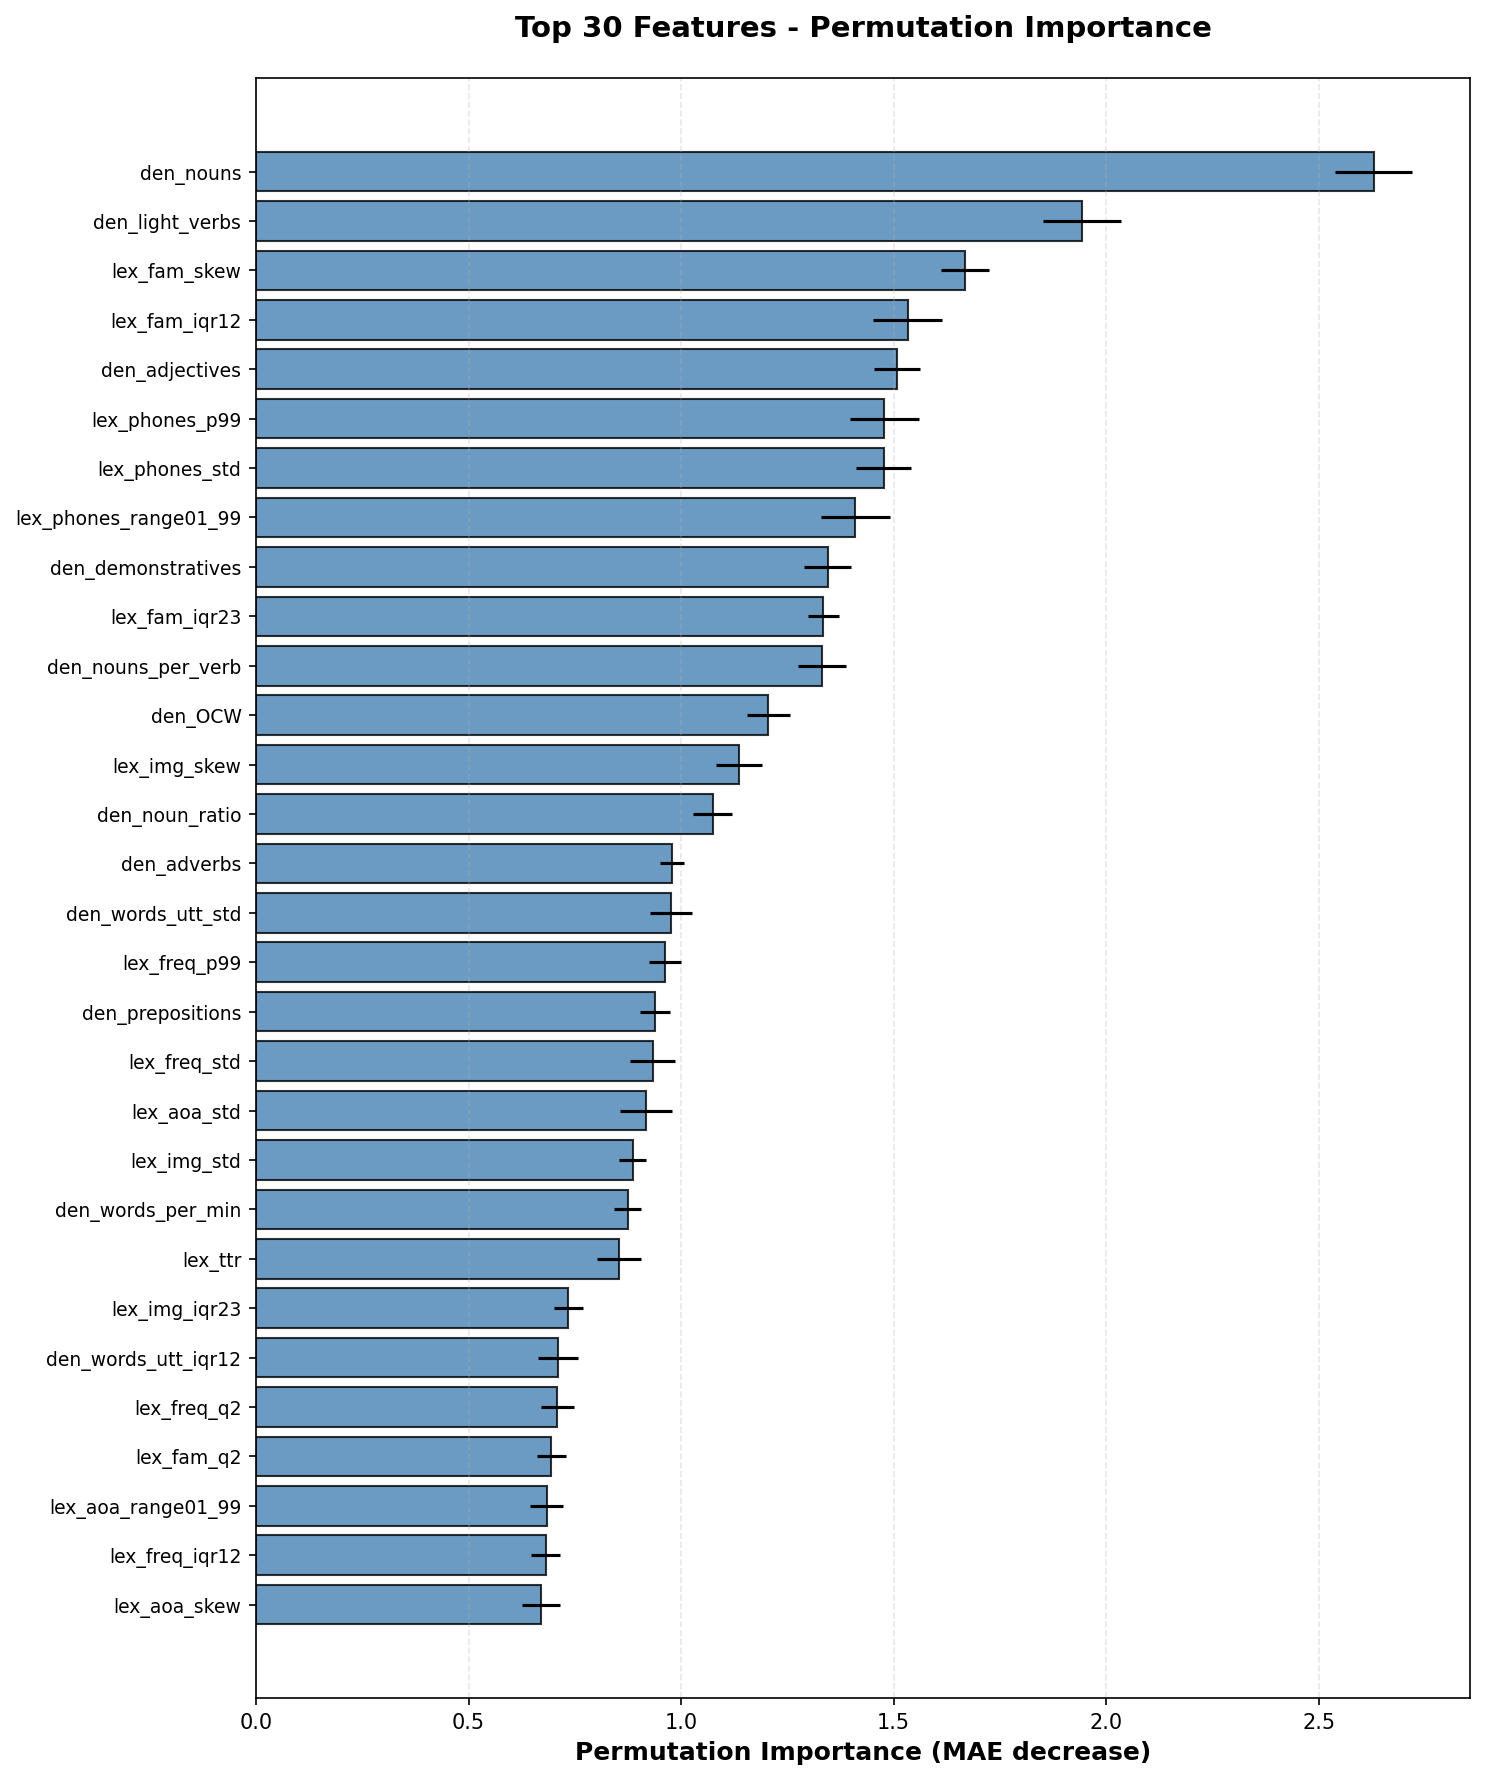

Data behind this chart, as committed beside it:
feature, importance_mean, importance_std
den_nouns, 2.629, 0.09134
den_light_verbs, 1.943, 0.09258
lex_fam_skew, 1.668, 0.05705
lex_fam_iqr12, 1.533, 0.08098
den_adjectives, 1.508, 0.05461
lex_phones_p99, 1.478, 0.0816
lex_phones_std, 1.476, 0.06407
lex_phones_range01_99, 1.41, 0.08099
den_demonstratives, 1.345, 0.05522
lex_fam_iqr23, 1.335, 0.03717
den_nouns_per_verb, 1.331, 0.05752
den_OCW, 1.205, 0.05037
lex_img_skew, 1.137, 0.05471
den_noun_ratio, 1.074, 0.04578
den_adverbs, 0.9783, 0.02872
den_words_utt_std, 0.9766, 0.04948
lex_freq_p99, 0.9623, 0.0386
den_prepositions, 0.9378, 0.03508
lex_freq_std, 0.9329, 0.05244
lex_aoa_std, 0.9175, 0.06091
lex_img_std, 0.8864, 0.03156
den_words_per_min, 0.8742, 0.03171
lex_ttr, 0.854, 0.05118
lex_img_iqr23, 0.735, 0.03357
den_words_utt_iqr12, 0.7106, 0.04685
lex_freq_q2, 0.7092, 0.03952
lex_fam_q2, 0.6949, 0.03471
lex_aoa_range01_99, 0.6834, 0.03867
lex_freq_iqr12, 0.6811, 0.03363
lex_aoa_skew, 0.6699, 0.04412
lex_aoa_iqr23, 0.6482, 0.04238
lex_phones_mean, 0.6441, 0.04788
lex_freq_mean, 0.6382, 0.03289
lex_img_p99, 0.6174, 0.03258
lex_fam_kurt, 0.6099, 0.03206
lex_aoa_p99, 0.5962, 0.01929
den_words_utt_q2, 0.5958, 0.02177
lex_phones_kurt, 0.5897, 0.02374
lex_freq_range01_99, 0.5882, 0.03984
den_words_utt_q1, 0.5882, 0.03236
lex_img_iqr12, 0.5832, 0.03856
den_verbs, 0.5803, 0.03109
lex_img_q2, 0.5739, 0.04042
lex_aoa_kurt, 0.5734, 0.04527
den_words_utt_skew, 0.5559, 0.02849
den_words_utt_q3, 0.5478, 0.02659
den_determiners, 0.5447, 0.03073
lex_aoa_p01, 0.5422, 0.01924
lex_phones_skew, 0.5287, 0.02246
lex_aoa_q3, 0.5244, 0.01044
den_words_utt_iqr13, 0.5181, 0.03389
lex_aoa_iqr12, 0.5131, 0.04528
dys_pause_sec_iqr23, 0.5067, 0.02834
lex_aoa_mean, 0.5013, 0.02276
lex_img_mean, 0.4986, 0.02169
lex_aoa_q2, 0.4875, 0.02457
den_words_utt_iqr23, 0.486, 0.03855
den_function_words, 0.4746, 0.02154
lex_freq_skew, 0.4679, 0.02382
lex_img_kurt, 0.464, 0.02209
... 56 more rows
